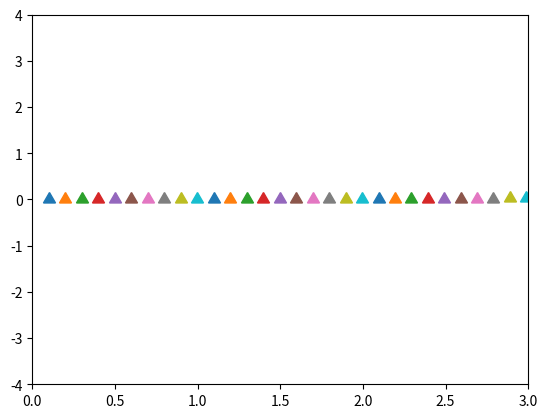

This figure's Python source:

"""Copyright [2017] [Siddhant Mahapatra]

Licensed under the Apache License, Version 2.0 (the "License");
you may not use this file except in compliance with the License.
You may obtain a copy of the License at

    https://github.com/Robosid/SLAMBOT/blob/master/License.pdf
    https://github.com/Robosid/SLAMBOT/blob/master/License.rtf

Unless required by applicable law or agreed to in writing, software
distributed under the License is distributed on an "AS IS" BASIS,
WITHOUT WARRANTIES OR CONDITIONS OF ANY KIND, either express or implied.
See the License for the specific language governing permissions and
limitations under the License.
"""



#!/usr/bin/env python

'''

SIMULATION SCRIPT WEEK 8

'''

import time
import math
import matplotlib.pyplot as plt
import random

ROBOT_X = 0.0
ROBOT_Y = 0.0
ROBOT_HEADING = 0.0

ROBOT_V = 1
ROBOT_W = 40

GOAL_X = 2.0
GOAL_Y = 3.0

FREQUENCY = 0.1

FOUND_GOAL = False

distance_travelled = ROBOT_V * FREQUENCY + 0.05*random.random()
delta_theta = ROBOT_W * FREQUENCY + 0.01*(math.pi/180)*random.random()

heading_radians = math.atan2(GOAL_Y - ROBOT_Y, GOAL_X - ROBOT_X) #get heading angle
heading_angle = math.degrees(heading_radians) #56 degrees

x_axis = []
y_axis = []
heading_axis = []

while not FOUND_GOAL:

    heading_radians = math.atan2(GOAL_Y - ROBOT_Y, GOAL_X - ROBOT_X) #get heading angle
    heading_angle = math.degrees(heading_radians) #56 degrees

    robot_headingg = heading_angle - ROBOT_HEADING

    ROBOT_X = ROBOT_X + distance_travelled * math.cos(math.radians(ROBOT_HEADING))
    ROBOT_Y = ROBOT_Y + distance_travelled * math.sin(math.radians(ROBOT_HEADING))

    if robot_headingg > 0.0:
        ROBOT_HEADING = ROBOT_HEADING + delta_theta
    if robot_headingg <= 0.0:
        ROBOT_HEADING = ROBOT_HEADING

    if ROBOT_Y > GOAL_Y:
        FOUND_GOAL = True
        print('\n\nFOUND GOAL!!!\n\n')

    print('Heading Angle: %s' % heading_angle)
    print('Distance Travelled: %s' % distance_travelled)
    print('robot_headingg: %s' % robot_headingg)

    print('ROBOT X: %s' % ROBOT_X)
    print('ROBOT Y: %s' % ROBOT_Y)
    print('ROBOT HEADING: %s' % ROBOT_HEADING)

    x_axis.append(ROBOT_X)
    y_axis.append(ROBOT_Y)
    heading_axis.append(ROBOT_HEADING)

    time.sleep(FREQUENCY) #Loop at 5Hz

    xa = [
    0.09999926282674983, 0.1999961785912288, 0.2999882830116104, 0.3999714914462935, 0.4999399103746235, 0.5998900166676975, 0.6998196202275314, 0.7997259589029909, 0.8996065726371343, 0.9994592942955598, 1.099281200823381, 1.1990693700677832, 1.2988196497094102, 1.3985289282634545, 1.498192666945258, 1.597807559635001, 1.6973686699478987, 1.7968742269440214, 1.8963190947821627, 1.995701709575242, 2.095020809304898, 2.1942754244690303, 2.29346264952152, 2.392577265031222, 2.491616179341437, 2.590573791201702, 2.6894468179163624, 2.788231979595685, 2.886925999264661, 2.9855285121336586, 3.084033437289869, 3.182437507054498, 3.280737457094402
    ]

    ya = [
    9.162977290761458e-05, 0.0002661626094974455, 0.0005105084616319391, 0.0007941240848559257, 0.0010995562290629964, 0.0014093516757554135, 0.0017453269246832158, 0.0021205718332270285, 0.002548176196862748, 0.0030325031707737525, 0.003573552599126801, 0.004166961062098675, 0.004808365164239358, 0.005493401537695158, 0.006222070052044817, 0.006990007374823087, 0.007797213387604382, 0.008648051131907164, 0.009542520445743939, 0.010484984289058339, 0.011479805552895775, 0.012531347047408341, 0.013635245378046069, 0.014791500242168971, 0.01599574831719994, 0.017243626343520814, 0.018535134083553235, 0.019874634224351564, 0.02126212645733928, 0.022706336204508112, 0.024215988658697653, 0.02579544595356302, 0.0274403445880634
    ]

for s,i in enumerate(xa):

    plt.plot(i, ya[s], marker=(3, 0, 0), markersize=10, linestyle='None')


#plt.plot([x_axis],[y_axis],'r>')
plt.axis([0, 3, -4, 4])
plt.show()
